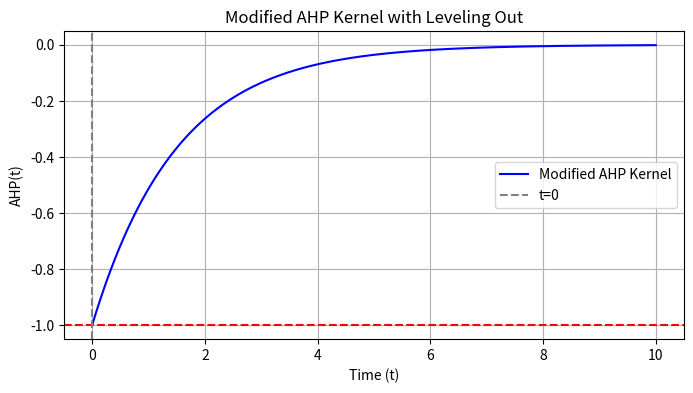

The matplotlib source for this figure:
import numpy as np
import matplotlib.pyplot as plt

# Define the modified AHP kernel
def modified_ahp_kernel(t, R, gamma, asymptote):
    return  (R) * np.exp(-t / gamma) * (t >= 0)

# Parameters
R = -1.0       # Initial drop at t=0
gamma = 1.5    # Decay rate
asymptote = -1 # Leveling out value
time = np.linspace(0, 10, 1000)  # Time range

# Compute the modified AHP kernel
ahp_vals = modified_ahp_kernel(time, R, gamma, asymptote)
# Plot the modified AHP kernel
plt.figure(figsize=(8, 4))
plt.plot(time, ahp_vals, label="Modified AHP Kernel", color="blue")
plt.axhline(y=asymptote, color="red", linestyle="--", label="")
plt.axvline(x=0, color="gray", linestyle="--", label="t=0")
plt.title("Modified AHP Kernel with Leveling Out")
plt.xlabel("Time (t)")
plt.ylabel("AHP(t)")
plt.legend()
plt.grid(True)
plt.show()
